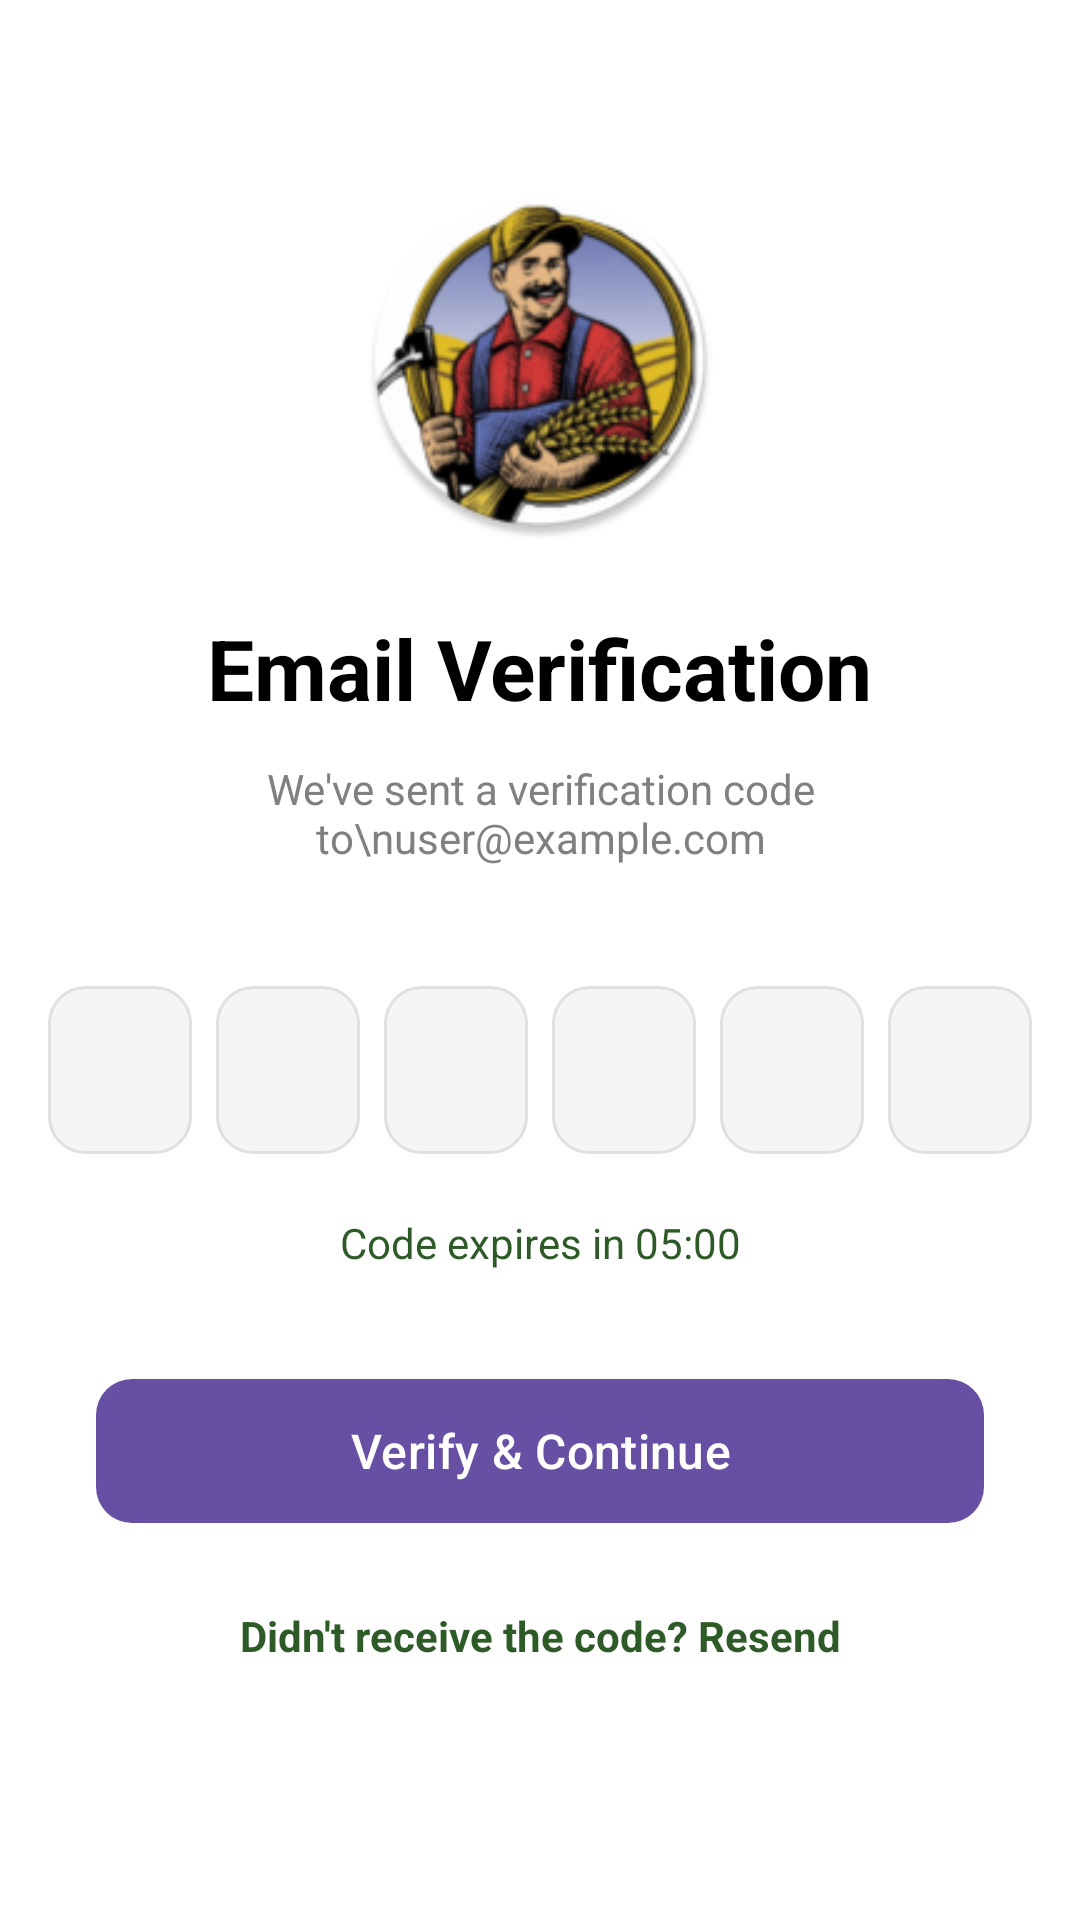

Layout XML and referenced resources for this Android screen:
<!-- AndroidManifest.xml: application theme Theme.Strawberry2 -->
<!-- res/layout/activity_otp_verification.xml -->
<?xml version="1.0" encoding="utf-8"?>
<androidx.constraintlayout.widget.ConstraintLayout xmlns:android="http://schemas.android.com/apk/res/android"
    xmlns:app="http://schemas.android.com/apk/res-auto"
    xmlns:tools="http://schemas.android.com/tools"
    android:layout_width="match_parent"
    android:layout_height="match_parent"
    android:background="@color/white"
    tools:context=".Otp.OtpVerificationActivity">

    
    <ImageButton
        android:id="@+id/btnBack"
        android:layout_width="48dp"
        android:layout_height="48dp"
        android:layout_margin="16dp"
        android:background="?attr/selectableItemBackgroundBorderless"
        android:src="@drawable/ic_arrow_back"
        app:layout_constraintStart_toStartOf="parent"
        app:layout_constraintTop_toTopOf="parent"
        app:tint="@color/primary" />

    
    <ImageView
        android:id="@+id/ivLogo"
        android:layout_width="120dp"
        android:layout_height="120dp"
        android:layout_marginTop="60dp"
        android:src="@mipmap/ic_launcher_round"
        app:layout_constraintEnd_toEndOf="parent"
        app:layout_constraintStart_toStartOf="parent"
        app:layout_constraintTop_toTopOf="parent" />

    
    <TextView
        android:id="@+id/tvTitle"
        android:layout_width="wrap_content"
        android:layout_height="wrap_content"
        android:layout_marginTop="24dp"
        android:text="Email Verification"
        android:textColor="@color/black"
        android:textSize="28sp"
        android:textStyle="bold"
        app:layout_constraintEnd_toEndOf="parent"
        app:layout_constraintStart_toStartOf="parent"
        app:layout_constraintTop_toBottomOf="@id/ivLogo" />

    
    <TextView
        android:id="@+id/tvEmailDisplay"
        android:layout_width="0dp"
        android:layout_height="wrap_content"
        android:layout_marginStart="32dp"
        android:layout_marginTop="12dp"
        android:layout_marginEnd="32dp"
        android:gravity="center"
        android:text="We've sent a verification code to\nuser@example.com"
        android:textColor="@color/gray"
        android:textSize="14sp"
        app:layout_constraintEnd_toEndOf="parent"
        app:layout_constraintStart_toStartOf="parent"
        app:layout_constraintTop_toBottomOf="@id/tvTitle" />

    
    <LinearLayout
        android:id="@+id/llOtpContainer"
        android:layout_width="wrap_content"
        android:layout_height="wrap_content"
        android:layout_marginTop="40dp"
        android:gravity="center"
        android:orientation="horizontal"
        app:layout_constraintEnd_toEndOf="parent"
        app:layout_constraintStart_toStartOf="parent"
        app:layout_constraintTop_toBottomOf="@id/tvEmailDisplay">

        <EditText
            android:id="@+id/etOtp1"
            style="@style/OtpEditTextStyle"
            android:layout_marginEnd="8dp" />

        <EditText
            android:id="@+id/etOtp2"
            style="@style/OtpEditTextStyle"
            android:layout_marginEnd="8dp" />

        <EditText
            android:id="@+id/etOtp3"
            style="@style/OtpEditTextStyle"
            android:layout_marginEnd="8dp" />

        <EditText
            android:id="@+id/etOtp4"
            style="@style/OtpEditTextStyle"
            android:layout_marginEnd="8dp" />

        <EditText
            android:id="@+id/etOtp5"
            style="@style/OtpEditTextStyle"
            android:layout_marginEnd="8dp" />

        <EditText
            android:id="@+id/etOtp6"
            style="@style/OtpEditTextStyle" />
    </LinearLayout>

    
    <TextView
        android:id="@+id/tvTimer"
        android:layout_width="wrap_content"
        android:layout_height="wrap_content"
        android:layout_marginTop="20dp"
        android:text="Code expires in 05:00"
        android:textColor="@color/primary"
        android:textSize="14sp"
        app:layout_constraintEnd_toEndOf="parent"
        app:layout_constraintStart_toStartOf="parent"
        app:layout_constraintTop_toBottomOf="@id/llOtpContainer" />

    
    <com.google.android.material.button.MaterialButton
        android:id="@+id/btnVerify"
        android:layout_width="0dp"
        android:layout_height="56dp"
        android:layout_marginStart="32dp"
        android:layout_marginTop="32dp"
        android:layout_marginEnd="32dp"
        android:text="Verify &amp; Continue"
        android:textAllCaps="false"
        android:textSize="16sp"
        app:cornerRadius="12dp"
        app:layout_constraintEnd_toEndOf="parent"
        app:layout_constraintStart_toStartOf="parent"
        app:layout_constraintTop_toBottomOf="@id/tvTimer" />

    
    <TextView
        android:id="@+id/tvResendOtp"
        android:layout_width="wrap_content"
        android:layout_height="wrap_content"
        android:layout_marginTop="16dp"
        android:clickable="true"
        android:focusable="true"
        android:padding="8dp"
        android:text="Didn't receive the code? Resend"
        android:textColor="@color/primary"
        android:textSize="14sp"
        android:textStyle="bold"
        app:layout_constraintEnd_toEndOf="parent"
        app:layout_constraintStart_toStartOf="parent"
        app:layout_constraintTop_toBottomOf="@id/btnVerify" />

    
    <ProgressBar
        android:id="@+id/progressBar"
        android:layout_width="wrap_content"
        android:layout_height="wrap_content"
        android:visibility="gone"
        app:layout_constraintBottom_toBottomOf="parent"
        app:layout_constraintEnd_toEndOf="parent"
        app:layout_constraintStart_toStartOf="parent"
        app:layout_constraintTop_toTopOf="parent" />

</androidx.constraintlayout.widget.ConstraintLayout>
<!-- resources referenced by this layout -->
<resources>
  <color name="black">#FF000000</color>
  <color name="gray">#FF808080</color>
  <color name="primary">#2D5A27</color>
  <color name="white">#FFFFFFFF</color>
  <!-- mipmap ic_launcher_round: webp bitmap (mipmap-hdpi, 7766 bytes) -->
  <style name="OtpEditTextStyle" parent="Widget.AppCompat.EditText">
          <item name="android:layout_width">48dp</item>
          <item name="android:layout_height">56dp</item>
          <item name="android:gravity">center</item>
          <item name="android:inputType">number</item>
          <item name="android:maxLength">1</item>
          <item name="android:textSize">24sp</item>
          <item name="android:textStyle">bold</item>
          <item name="android:textColor">@color/black</item>
          <item name="android:background">@drawable/edittextbackground</item>
      </style>
  <style name="Theme.Strawberry2" parent="Base.Theme.Strawberry2" />
  <!-- drawable edittextbackground (drawable) -->
  <?xml version="1.0" encoding="utf-8"?>
  <selector xmlns:android="http://schemas.android.com/apk/res/android">
      
      <item android:state_focused="true">
          <shape android:shape="rectangle">
              <corners android:radius="12dp" />
              <solid android:color="#F5F5F5" />
              <stroke
                  android:width="2dp"
                  android:color="@color/primary" />
          </shape>
      </item>
  
      
      <item>
          <shape android:shape="rectangle">
              <corners android:radius="12dp" />
              <solid android:color="#F5F5F5" />
              <stroke
                  android:width="1dp"
                  android:color="#E0E0E0" />
          </shape>
      </item>
  </selector>
  <style name="Base.Theme.Strawberry2" parent="Theme.Material3.DayNight.NoActionBar">
          
          
      </style>
</resources>
